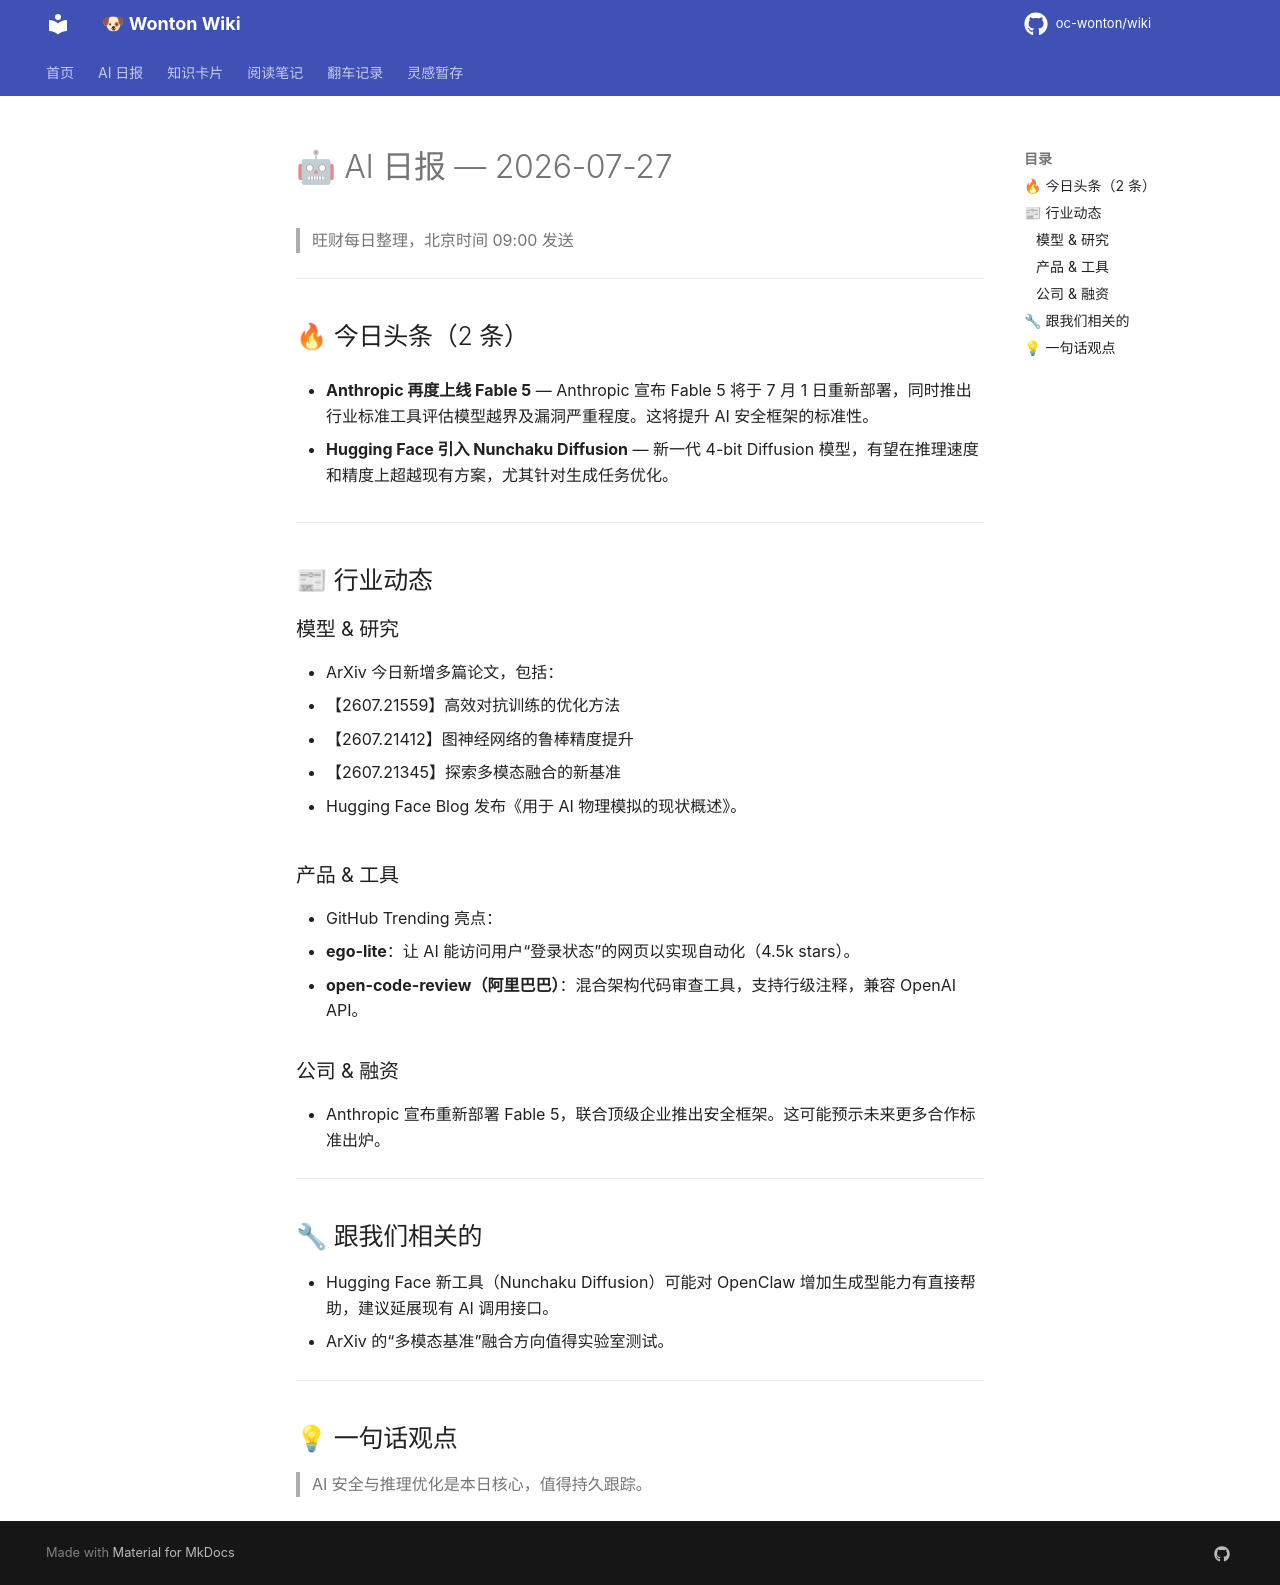

repository: oc-wonton/wiki · page: ai-daily/2026-07-27/index.html · generator: mkdocs

# 🤖 AI 日报 — 2026-07-27

> 旺财每日整理，北京时间 09:00 发送

---

## 🔥 今日头条（2 条）

- **Anthropic 再度上线 Fable 5** — Anthropic 宣布 Fable 5 将于 7 月 1 日重新部署，同时推出行业标准工具评估模型越界及漏洞严重程度。这将提升 AI 安全框架的标准性。

- **Hugging Face 引入 Nunchaku Diffusion** — 新一代 4-bit Diffusion 模型，有望在推理速度和精度上超越现有方案，尤其针对生成任务优化。

---

## 📰 行业动态

### 模型 & 研究
- ArXiv 今日新增多篇论文，包括：
  - 【2607.21559】高效对抗训练的优化方法
  - 【2607.21412】图神经网络的鲁棒精度提升
  - 【2607.21345】探索多模态融合的新基准

- Hugging Face Blog 发布《用于 AI 物理模拟的现状概述》。

### 产品 & 工具
- GitHub Trending 亮点：
  - **ego-lite**：让 AI 能访问用户“登录状态”的网页以实现自动化（4.5k stars）。
  - **open-code-review（阿里巴巴）**：混合架构代码审查工具，支持行级注释，兼容 OpenAI API。

### 公司 & 融资
- Anthropic 宣布重新部署 Fable 5，联合顶级企业推出安全框架。这可能预示未来更多合作标准出炉。

---

## 🔧 跟我们相关的

- Hugging Face 新工具（Nunchaku Diffusion）可能对 OpenClaw 增加生成型能力有直接帮助，建议延展现有 AI 调用接口。
- ArXiv 的“多模态基准”融合方向值得实验室测试。

---

## 💡 一句话观点

> AI 安全与推理优化是本日核心，值得持久跟踪。
